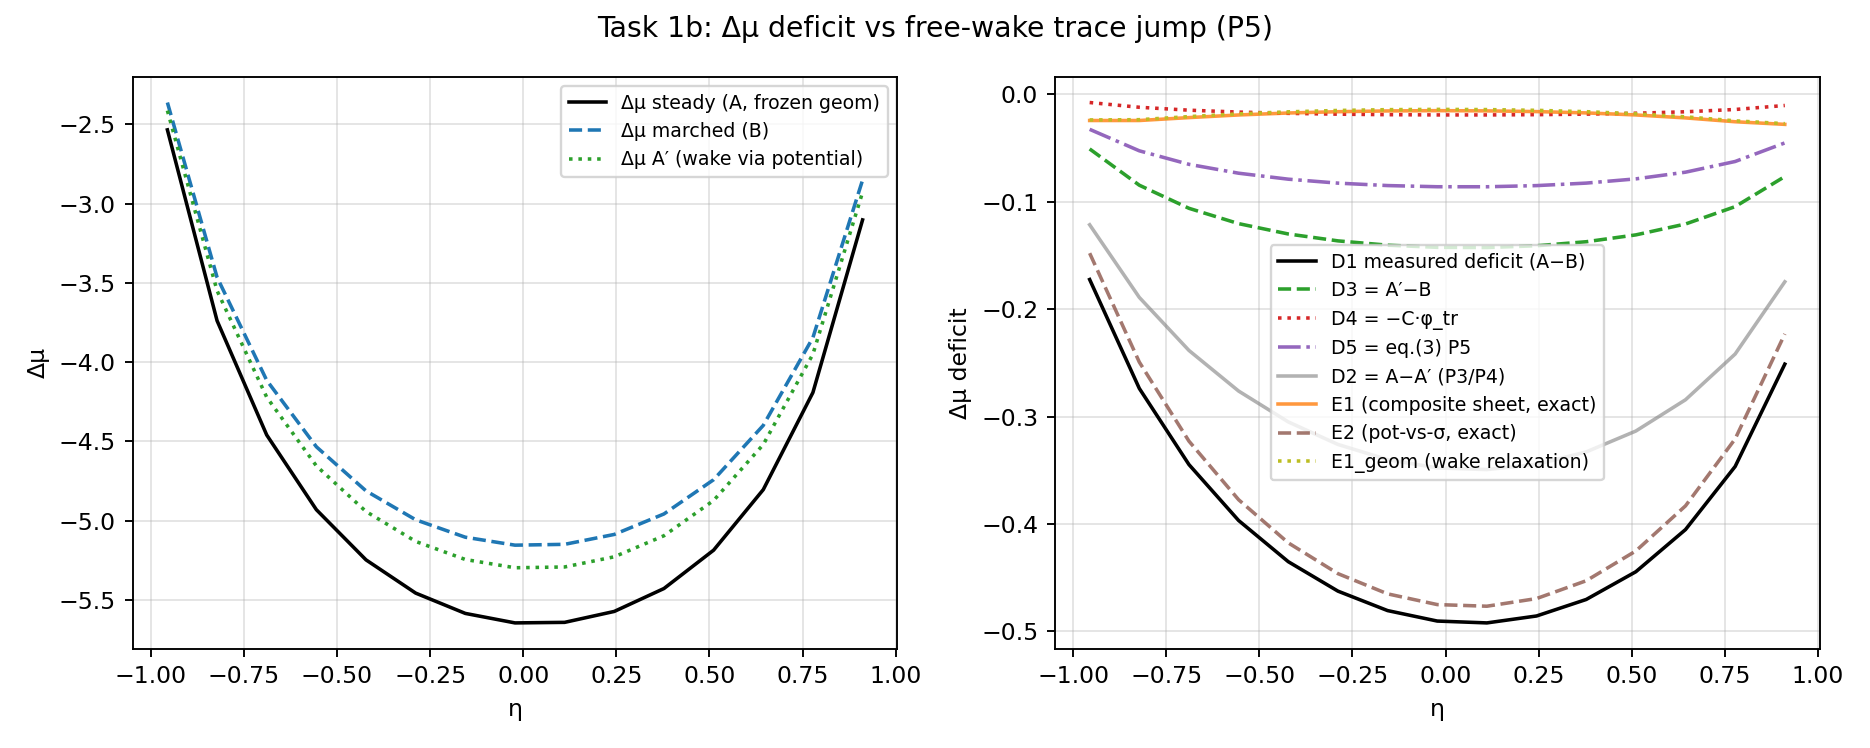

The data file committed next to this chart (first rows):
eta, y, dmu_marched, dmu_A, dmu_Aprime, Cphi_tr, D1_measured_deficit, D2_A_minus_Aprime, D3_Aprime_minus_marched, D4_negCphi, D5_eq3, E1_composite, E2_pot_vs_sigma, E2a_P5, E2b_P1P2, E1_geom, E1_rest
-0.9556, -0.5825, -2.362, -2.535, -2.413, 0.007759, -0.1725, -0.1215, -0.05096, -0.007759, -0.03272, -0.02451, -0.148, -0.09271, -0.05526, -0.02398, -0.0005295
-0.8222, -0.5012, -3.465, -3.738, -3.549, 0.01218, -0.2739, -0.1892, -0.08471, -0.01218, -0.05271, -0.02451, -0.2494, -0.154, -0.0954, -0.02372, -0.0007838
-0.6889, -0.4199, -4.115, -4.46, -4.221, 0.01489, -0.3447, -0.2385, -0.1062, -0.01489, -0.06528, -0.02179, -0.3229, -0.1979, -0.125, -0.02085, -0.0009384
-0.5556, -0.3387, -4.534, -4.931, -4.654, 0.01665, -0.3968, -0.2763, -0.1205, -0.01665, -0.07355, -0.01934, -0.3774, -0.2303, -0.1472, -0.0183, -0.001041
-0.4222, -0.2574, -4.812, -5.247, -4.942, 0.01783, -0.4351, -0.305, -0.1301, -0.01783, -0.07911, -0.01752, -0.4176, -0.254, -0.1636, -0.01641, -0.00111
-0.2889, -0.1761, -4.994, -5.457, -5.131, 0.0186, -0.4625, -0.326, -0.1365, -0.0186, -0.08279, -0.0163, -0.4462, -0.2708, -0.1754, -0.01514, -0.001157
-0.1556, -0.09483, -5.104, -5.585, -5.245, 0.01908, -0.4806, -0.3401, -0.1405, -0.01908, -0.08505, -0.01558, -0.4651, -0.2818, -0.1833, -0.0144, -0.001186
-0.02222, -0.01355, -5.155, -5.645, -5.297, 0.01931, -0.4904, -0.3478, -0.1425, -0.01931, -0.08614, -0.01533, -0.475, -0.2874, -0.1876, -0.01413, -0.001199
0.1111, 0.06773, -5.149, -5.641, -5.292, 0.01931, -0.4921, -0.3494, -0.1427, -0.01931, -0.08617, -0.01553, -0.4766, -0.288, -0.1885, -0.01433, -0.001199
0.2444, 0.149, -5.087, -5.572, -5.228, 0.01907, -0.4857, -0.3446, -0.1411, -0.01907, -0.08509, -0.01621, -0.4694, -0.2835, -0.186, -0.01502, -0.001184
0.3778, 0.2303, -4.958, -5.428, -5.095, 0.01857, -0.4703, -0.333, -0.1373, -0.01857, -0.08276, -0.01743, -0.4529, -0.2732, -0.1797, -0.01628, -0.001152
0.5111, 0.3116, -4.742, -5.186, -4.873, 0.01772, -0.4445, -0.3135, -0.131, -0.01772, -0.07882, -0.01933, -0.4251, -0.2562, -0.1689, -0.01823, -0.001099
0.6444, 0.3929, -4.399, -4.804, -4.52, 0.01638, -0.4052, -0.2844, -0.1208, -0.01638, -0.07259, -0.02208, -0.3832, -0.2306, -0.1526, -0.02106, -0.001015
0.7778, 0.4741, -3.845, -4.192, -3.95, 0.01424, -0.3465, -0.2418, -0.1047, -0.01424, -0.06264, -0.02566, -0.3208, -0.1926, -0.1282, -0.02478, -0.0008834
0.9111, 0.5554, -2.852, -3.103, -2.928, 0.01052, -0.2513, -0.1746, -0.07665, -0.01052, -0.04536, -0.02809, -0.2232, -0.1332, -0.08991, -0.02744, -0.000652
